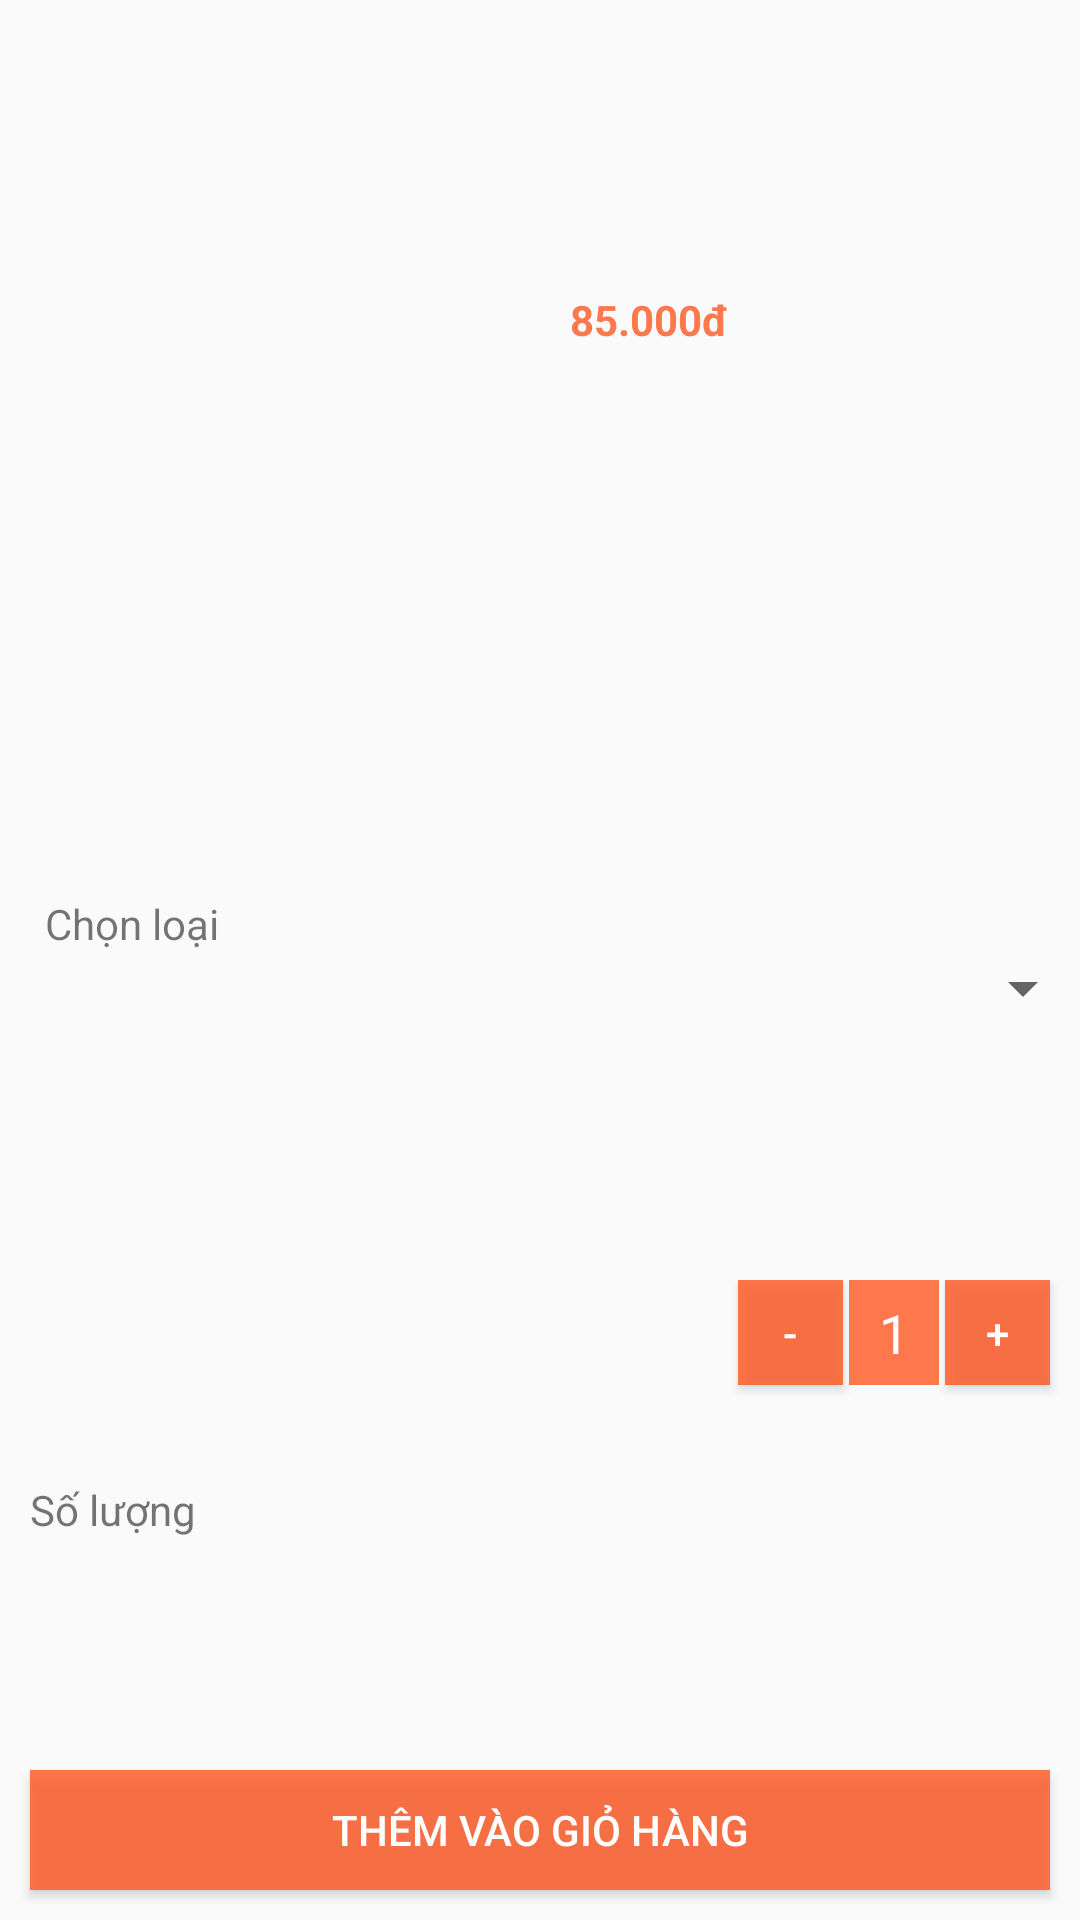

Write the Android layout XML for this screen, with the resource values it uses.
<!-- AndroidManifest.xml: application theme Theme.AppCompat.Light.NoActionBar -->
<!-- res/layout/dialog_chi_tiet_san_pham.xml -->
<?xml version="1.0" encoding="utf-8"?>
<LinearLayout xmlns:android="http://schemas.android.com/apk/res/android"
    android:layout_width="250dp"
    android:layout_height="300dp"
    android:orientation="vertical">

    <LinearLayout
        android:layout_width="match_parent"
        android:layout_height="match_parent"
        android:layout_margin="10dp"
        android:layout_weight="1"
        android:orientation="horizontal">

        <ImageView
            android:id="@+id/image"
            android:layout_width="match_parent"
            android:layout_height="match_parent"
            android:layout_weight="1"
            android:scaleType="fitCenter" />

        <TextView
            android:id="@+id/tv_giaban"
            android:layout_width="match_parent"
            android:layout_height="match_parent"
            android:layout_marginLeft="10dp"
            android:layout_weight="1"
            android:gravity="center_vertical"
            android:text="85.000đ"
            android:textColor="@color/primarycolor"
            android:textStyle="bold" />
    </LinearLayout>

    <LinearLayout
        android:layout_width="match_parent"
        android:layout_height="match_parent"
        android:layout_weight="1"
        android:gravity="center"
        android:orientation="vertical">

        <TextView
            android:layout_width="match_parent"
            android:layout_height="wrap_content"
            android:layout_marginLeft="10dp"
            android:text="Chọn loại" />

        <Spinner
            android:id="@+id/sp_loaisp"
            android:layout_width="match_parent"
            android:layout_height="wrap_content"
            android:layout_marginLeft="10dp" />


    </LinearLayout>

    <LinearLayout
        android:layout_width="match_parent"
        android:layout_height="match_parent"
        android:layout_weight="1"
        android:orientation="vertical">

        <RelativeLayout
            android:layout_width="match_parent"
            android:layout_height="match_parent"
            android:layout_weight="1"
            android:gravity="center_vertical">

            <TextView
                android:layout_width="wrap_content"
                android:layout_height="match_parent"
                android:layout_marginLeft="10dp"
                android:gravity="center_vertical"
                android:text="Số lượng" />

            <Button
                android:id="@+id/btn_giam"
                android:layout_width="35dp"
                android:layout_height="35dp"
                android:layout_marginRight="2dp"
                android:layout_toLeftOf="@id/edt_soluong"
                android:background="@color/primarycolor"
                android:gravity="center"
                android:text="-"
                android:textColor="@color/white" />

            <EditText
                android:id="@+id/edt_soluong"
                android:layout_width="30dp"
                android:layout_height="35dp"
                android:layout_marginRight="2dp"
                android:layout_toLeftOf="@id/btn_tang"
                android:background="@color/primarycolor"
                android:gravity="center"
                android:inputType="number"
                android:text="1"
                android:textColor="@color/white" />

            <Button
                android:id="@+id/btn_tang"
                android:layout_width="35dp"
                android:layout_height="35dp"
                android:layout_alignParentRight="true"
                android:layout_marginRight="10dp"
                android:background="@color/primarycolor"
                android:gravity="center"
                android:text="+"
                android:textColor="@color/white" />
        </RelativeLayout>

        <Button
            android:id="@+id/btn_xacnhan"
            android:layout_width="match_parent"
            android:layout_height="40dp"
            android:layout_margin="10dp"
            android:background="@color/primarycolor"
            android:text="Thêm vào giỏ hàng"
            android:textColor="@color/white" />
    </LinearLayout>

</LinearLayout>
<!-- resources referenced by this layout -->
<resources>
  <color name="primarycolor">#CCFF5722</color>
  <color name="white">#FFFFFFFF</color>
</resources>
